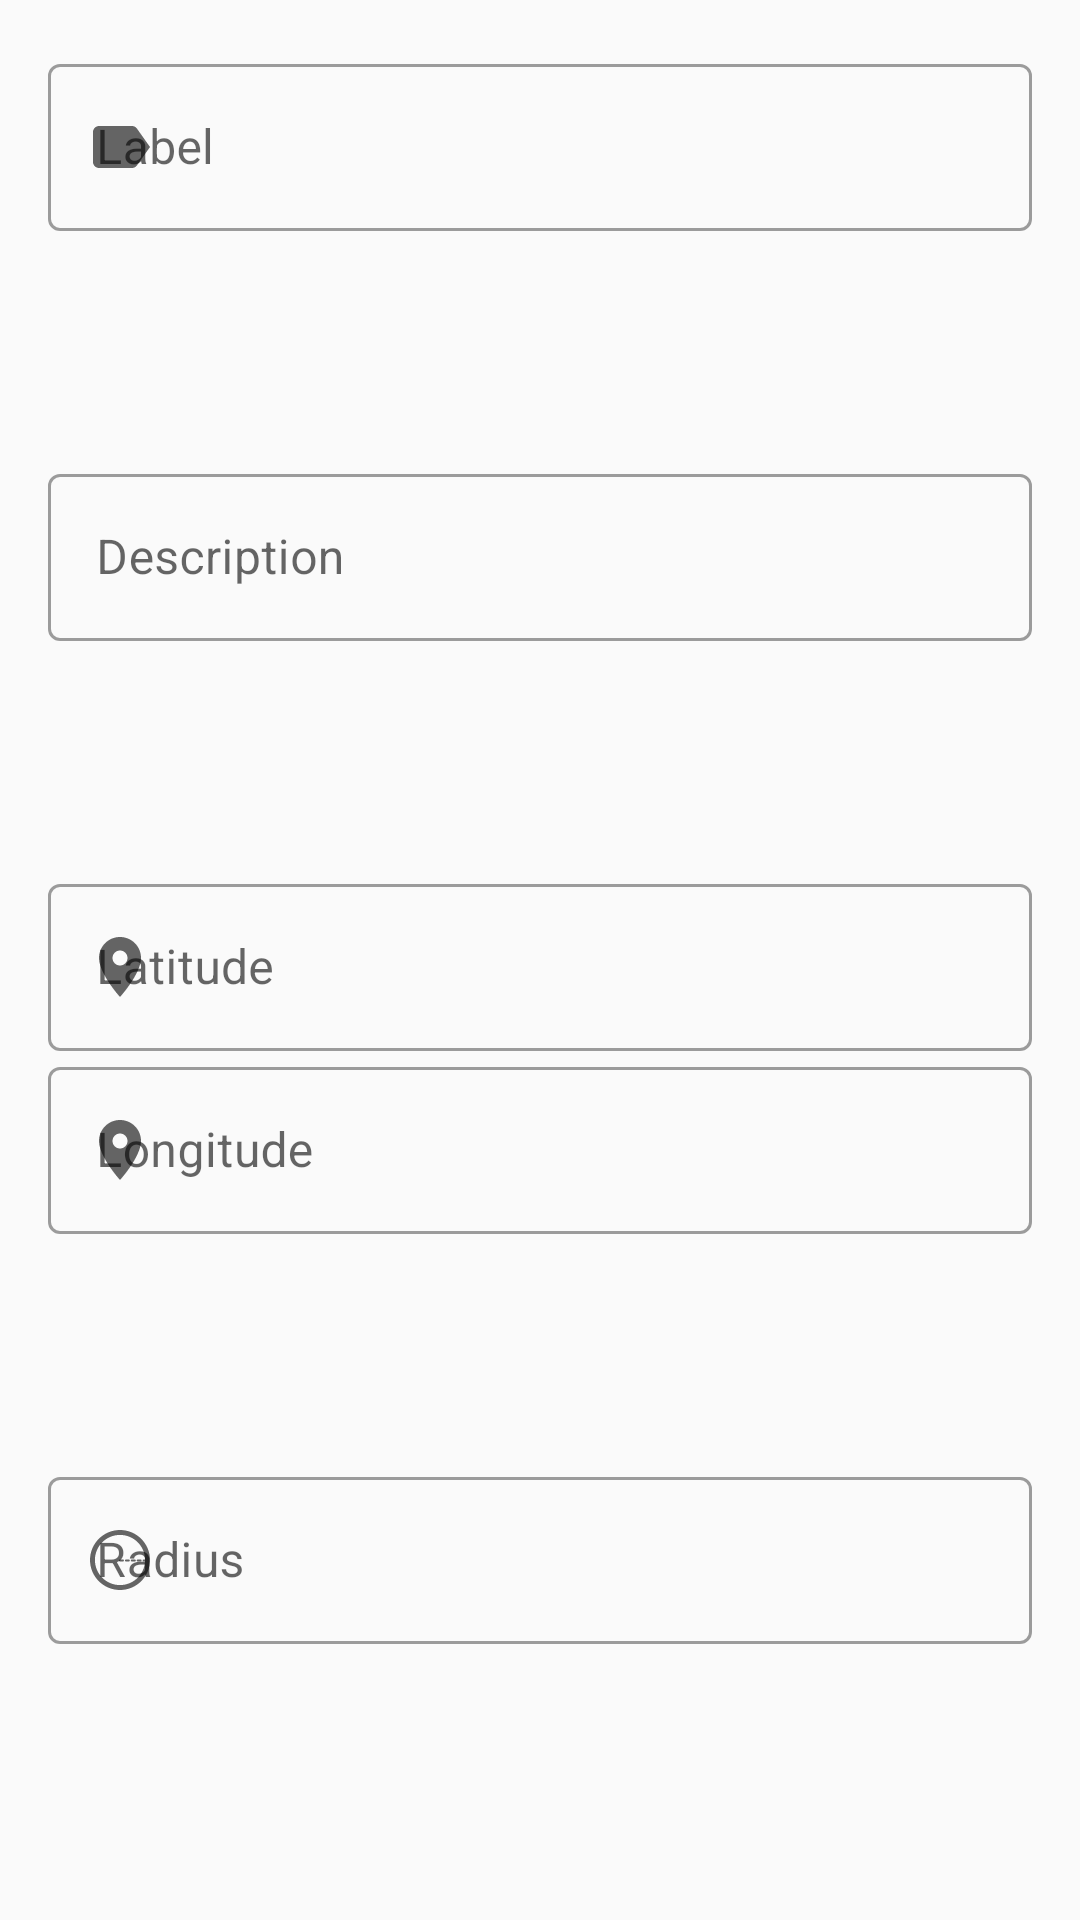

Produce the Android XML layout that renders to this screen, including the resource entries it uses.
<!-- AndroidManifest.xml: application theme Theme.MonitorGeofencePOC -->
<!-- res/layout/layout_add_geofence.xml -->
<?xml version="1.0" encoding="utf-8"?>
<layout xmlns:android="http://schemas.android.com/apk/res/android"
  xmlns:tools="http://schemas.android.com/tools"
  xmlns:app="http://schemas.android.com/apk/res-auto">

  <LinearLayout
    android:id="@+id/card_layout"
    android:layout_width="match_parent"
    android:layout_height="wrap_content"
    android:orientation="vertical"
    android:padding="16dp"
    tools:context=".MainActivity">

    <com.google.android.material.textfield.TextInputLayout
      style="@style/Widget.MaterialComponents.TextInputLayout.OutlinedBox"
      android:layout_width="match_parent"
      android:layout_height="wrap_content"
      app:startIconDrawable="@drawable/ic_label"
      android:hint="Label">

      <com.google.android.material.textfield.TextInputEditText
        android:id="@+id/label"
        android:layout_width="match_parent"
        android:layout_height="wrap_content"/>

    </com.google.android.material.textfield.TextInputLayout>

    <com.google.android.material.textfield.TextInputLayout
      style="@style/Widget.MaterialComponents.TextInputLayout.OutlinedBox"
      android:layout_width="match_parent"
      android:layout_height="wrap_content"
      android:layout_weight="3"
      android:inputType="numberDecimal"
      android:gravity="center"
      android:hint="Description"
      app:startIconDrawable="@drawable/ic_description">

      <com.google.android.material.textfield.TextInputEditText
        android:id="@+id/desc"
        android:layout_width="match_parent"
        android:layout_height="wrap_content" />

    </com.google.android.material.textfield.TextInputLayout>

    <com.google.android.material.textfield.TextInputLayout
      style="@style/Widget.MaterialComponents.TextInputLayout.OutlinedBox"
      android:layout_width="match_parent"
      android:layout_height="wrap_content"
      android:inputType="numberDecimal"
      app:startIconDrawable="@drawable/ic_location"
      android:hint="Latitude">

      <com.google.android.material.textfield.TextInputEditText
        android:id="@+id/latitude"
        android:layout_width="match_parent"
        android:layout_height="wrap_content"
        android:inputType="numberDecimal" />

    </com.google.android.material.textfield.TextInputLayout>

    <com.google.android.material.textfield.TextInputLayout
      style="@style/Widget.MaterialComponents.TextInputLayout.OutlinedBox"
      android:layout_width="match_parent"
      android:layout_height="wrap_content"
      android:inputType="numberDecimal"
      android:hint="Longitude"
      app:startIconDrawable="@drawable/ic_location">

      <com.google.android.material.textfield.TextInputEditText
        android:id="@+id/longitude"
        android:layout_width="match_parent"
        android:layout_height="wrap_content"
        android:inputType="numberDecimal" />

    </com.google.android.material.textfield.TextInputLayout>

    <com.google.android.material.textfield.TextInputLayout
      style="@style/Widget.MaterialComponents.TextInputLayout.OutlinedBox"
      android:layout_width="match_parent"
      android:layout_height="wrap_content"
      android:layout_weight="3"
      android:inputType="numberDecimal"
      android:gravity="center"
      android:hint="Radius"
      app:startIconDrawable="@drawable/ic_radius">

      <com.google.android.material.textfield.TextInputEditText
        android:id="@+id/radius"
        android:layout_width="match_parent"
        android:layout_height="wrap_content"
        android:inputType="number" />

    </com.google.android.material.textfield.TextInputLayout>


  </LinearLayout>

</layout>
<!-- resources referenced by this layout -->
<resources>
  <!-- drawable ic_label (drawable) -->
  <vector android:height="24dp" android:tint="#9E9E9E"
      android:viewportHeight="24" android:viewportWidth="24"
      android:width="24dp" xmlns:android="http://schemas.android.com/apk/res/android">
      <path android:fillColor="@android:color/white" android:pathData="M17.63,5.84C17.27,5.33 16.67,5 16,5L5,5.01C3.9,5.01 3,5.9 3,7v10c0,1.1 0.9,1.99 2,1.99L16,19c0.67,0 1.27,-0.33 1.63,-0.84L22,12l-4.37,-6.16z"/>
  </vector>
  <!-- drawable ic_location (drawable) -->
  <vector android:height="24dp" android:tint="#9E9E9E"
      android:viewportHeight="24" android:viewportWidth="24"
      android:width="24dp" xmlns:android="http://schemas.android.com/apk/res/android">
      <path android:fillColor="@android:color/white" android:pathData="M12,2C8.13,2 5,5.13 5,9c0,5.25 7,13 7,13s7,-7.75 7,-13c0,-3.87 -3.13,-7 -7,-7zM12,11.5c-1.38,0 -2.5,-1.12 -2.5,-2.5s1.12,-2.5 2.5,-2.5 2.5,1.12 2.5,2.5 -1.12,2.5 -2.5,2.5z"/>
  </vector>
  <!-- drawable ic_radius (drawable) -->
  <vector xmlns:android="http://schemas.android.com/apk/res/android"
      android:width="20dp"
      android:height="20dp"
      android:viewportWidth="148.602"
      android:viewportHeight="148.602">
    <path
        android:fillColor="#9e9e9e"
        android:pathData="M74.301,0C33.333,0 0,33.333 0,74.301c0,40.969 33.333,74.301 74.301,74.301c40.969,0 74.301,-33.332 74.301,-74.301C148.602,33.333 115.27,0 74.301,0zM132.768,77.954h3.537c-1.897,32.56 -28.978,58.468 -62.004,58.468c-34.254,0 -62.121,-27.867 -62.121,-62.121c0,-34.253 27.867,-62.12 62.121,-62.12c33.846,0 61.436,27.211 62.09,60.902h-3.623c-1.348,0 -2.437,1.089 -2.437,2.437S131.42,77.954 132.768,77.954z"/>
    <path
        android:fillColor="#9e9e9e"
        android:pathData="M110.842,73.083h-7.308c-1.349,0 -2.437,1.089 -2.437,2.437s1.088,2.436 2.437,2.436h7.308c1.348,0 2.438,-1.088 2.438,-2.436C113.277,74.172 112.189,73.083 110.842,73.083z"/>
    <path
        android:fillColor="#9e9e9e"
        android:pathData="M96.227,73.083h-7.309c-1.348,0 -2.438,1.089 -2.438,2.437s1.09,2.436 2.438,2.436h7.309c1.347,0 2.437,-1.088 2.437,-2.436C98.662,74.172 97.572,73.083 96.227,73.083z"/>
    <path
        android:fillColor="#9e9e9e"
        android:pathData="M125.459,73.083h-7.309c-1.349,0 -2.437,1.089 -2.437,2.437s1.088,2.436 2.437,2.436h7.309c1.348,0 2.436,-1.088 2.436,-2.436S126.807,73.083 125.459,73.083z"/>
    <path
        android:fillColor="#9e9e9e"
        android:pathData="M81.609,73.083H74.3c-1.347,0 -2.436,1.089 -2.436,2.437s1.089,2.436 2.436,2.436h7.31c1.347,0 2.436,-1.088 2.436,-2.436S82.956,73.083 81.609,73.083z"/>
  </vector>
  <style name="Theme.MonitorGeofencePOC" parent="Theme.MaterialComponents.DayNight.NoActionBar.Bridge">
      
      <item name="colorPrimary">#E72621</item>
      <item name="colorPrimaryVariant">#690000</item>
      <item name="colorOnPrimary">#FFFFFF</item>
  
      
      <item name="colorSecondary">#F4CB1C</item>
      <item name="colorSecondaryVariant">#A58912</item>
      <item name="colorOnSecondary">#FFFFFF</item>
  
      
      <item name="android:statusBarColor" tools:targetApi="l">?attr/colorPrimaryVariant</item>
    </style>
</resources>
